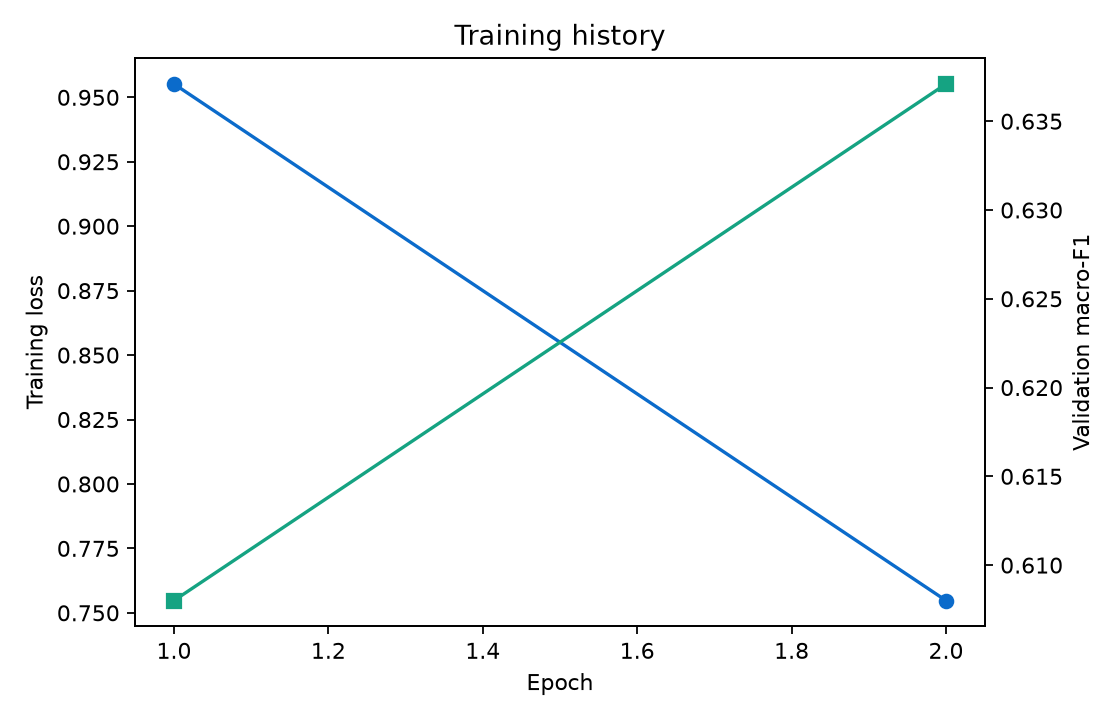

Data behind this chart, as committed beside it:
epoch, train_loss, validation_macro_f1, validation_accuracy
1, 0.9552, 0.608, 0.6229
2, 0.7548, 0.6371, 0.6512
